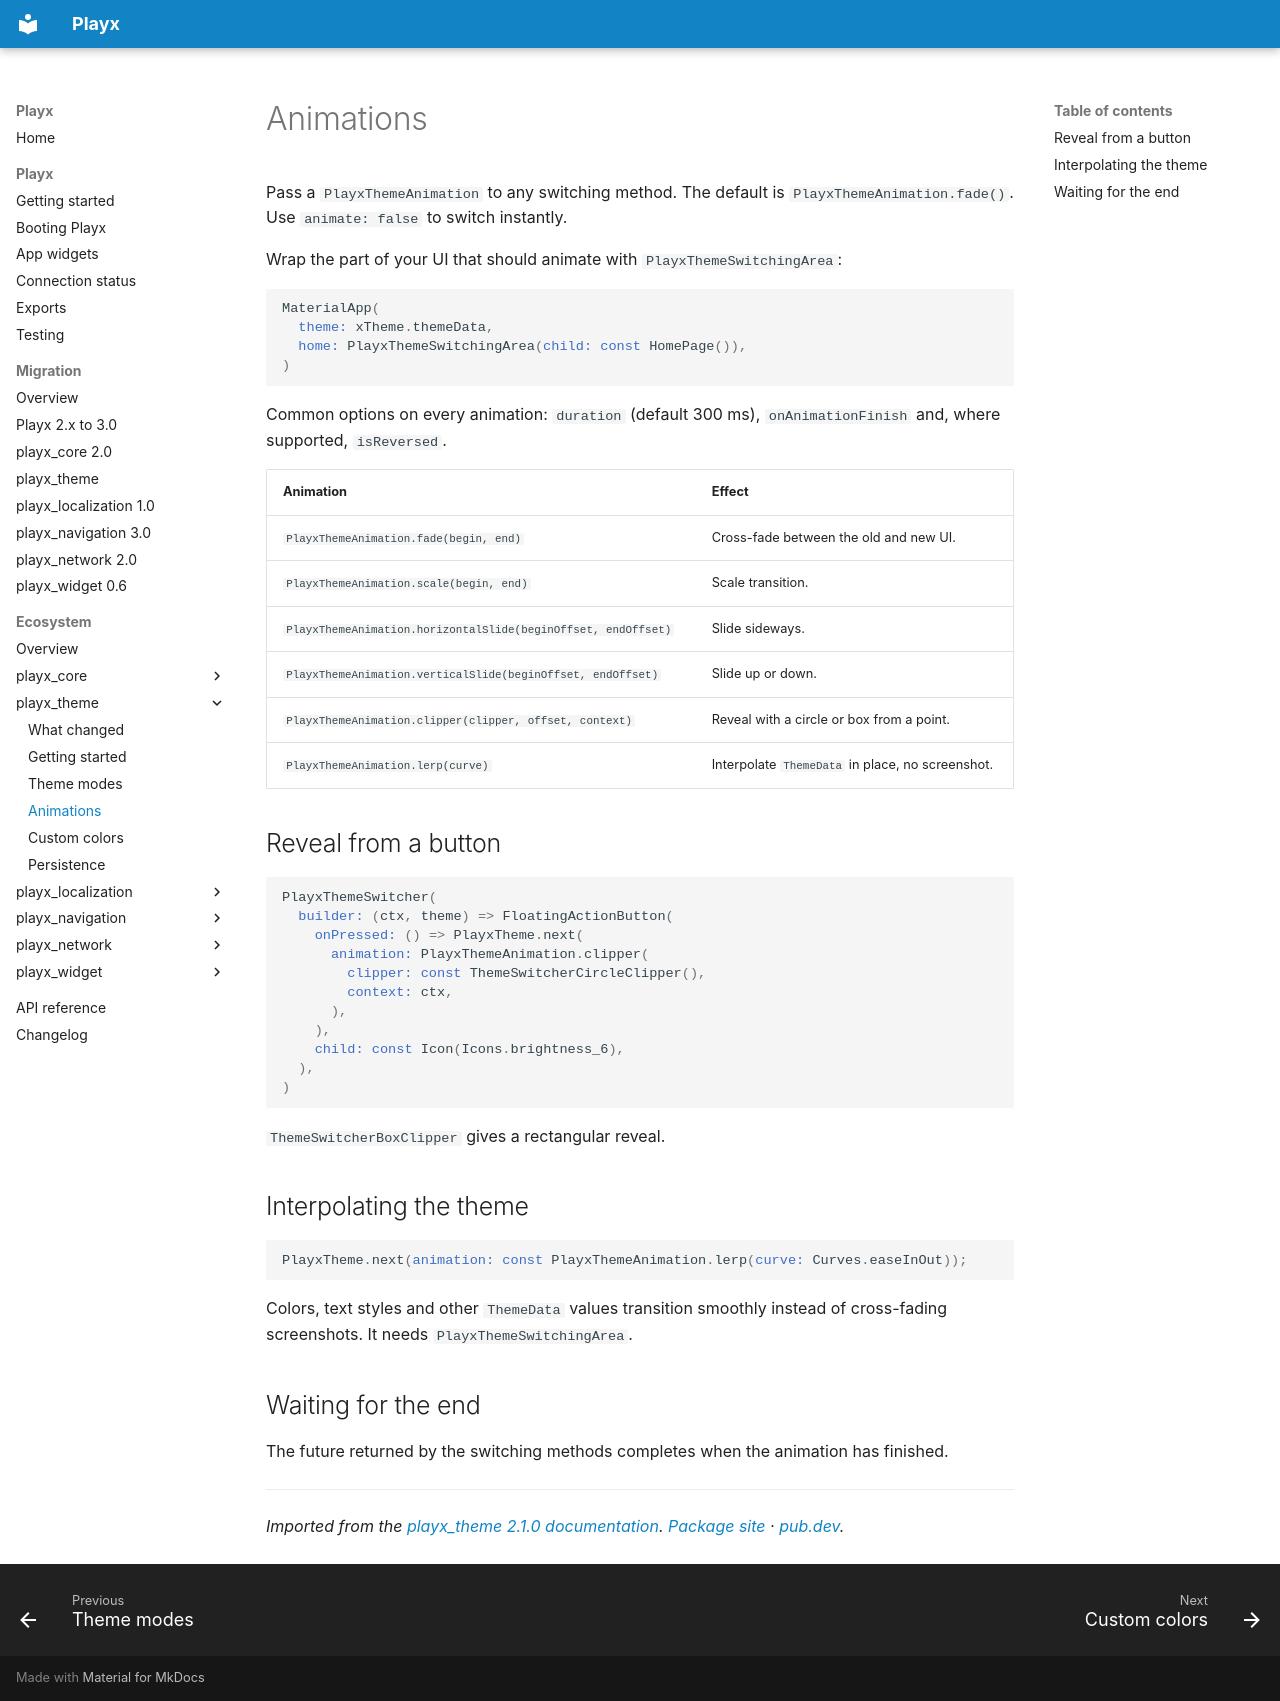

repository: playx-flutter/playx · page: packages/playx_theme/animations/index.html · generator: mkdocs


# Animations

Pass a `PlayxThemeAnimation` to any switching method. The default is `PlayxThemeAnimation.fade()`.
Use `animate: false` to switch instantly.

Wrap the part of your UI that should animate with `PlayxThemeSwitchingArea`:

```dart
MaterialApp(
  theme: xTheme.themeData,
  home: PlayxThemeSwitchingArea(child: const HomePage()),
)
```

Common options on every animation: `duration` (default 300 ms), `onAnimationFinish`
and, where supported, `isReversed`.

| Animation | Effect |
|---|---|
| `PlayxThemeAnimation.fade(begin, end)` | Cross-fade between the old and new UI. |
| `PlayxThemeAnimation.scale(begin, end)` | Scale transition. |
| `PlayxThemeAnimation.horizontalSlide(beginOffset, endOffset)` | Slide sideways. |
| `PlayxThemeAnimation.verticalSlide(beginOffset, endOffset)` | Slide up or down. |
| `PlayxThemeAnimation.clipper(clipper, offset, context)` | Reveal with a circle or box from a point. |
| `PlayxThemeAnimation.lerp(curve)` | Interpolate `ThemeData` in place, no screenshot. |

## Reveal from a button

```dart
PlayxThemeSwitcher(
  builder: (ctx, theme) => FloatingActionButton(
    onPressed: () => PlayxTheme.next(
      animation: PlayxThemeAnimation.clipper(
        clipper: const ThemeSwitcherCircleClipper(),
        context: ctx,
      ),
    ),
    child: const Icon(Icons.brightness_6),
  ),
)
```

`ThemeSwitcherBoxClipper` gives a rectangular reveal.

## Interpolating the theme

```dart
PlayxTheme.next(animation: const PlayxThemeAnimation.lerp(curve: Curves.easeInOut));
```

Colors, text styles and other `ThemeData` values transition smoothly instead of
cross-fading screenshots. It needs `PlayxThemeSwitchingArea`.

## Waiting for the end

The future returned by the switching methods completes when the animation has finished.

---

*Imported from the [playx_theme 2.1.0 documentation](https://github.com/playx-flutter/playx_theme/blob/main/doc/animations.md). [Package site](https://playx-flutter.github.io/playx_theme/) · [pub.dev](https://pub.dev/packages/playx_theme).*
